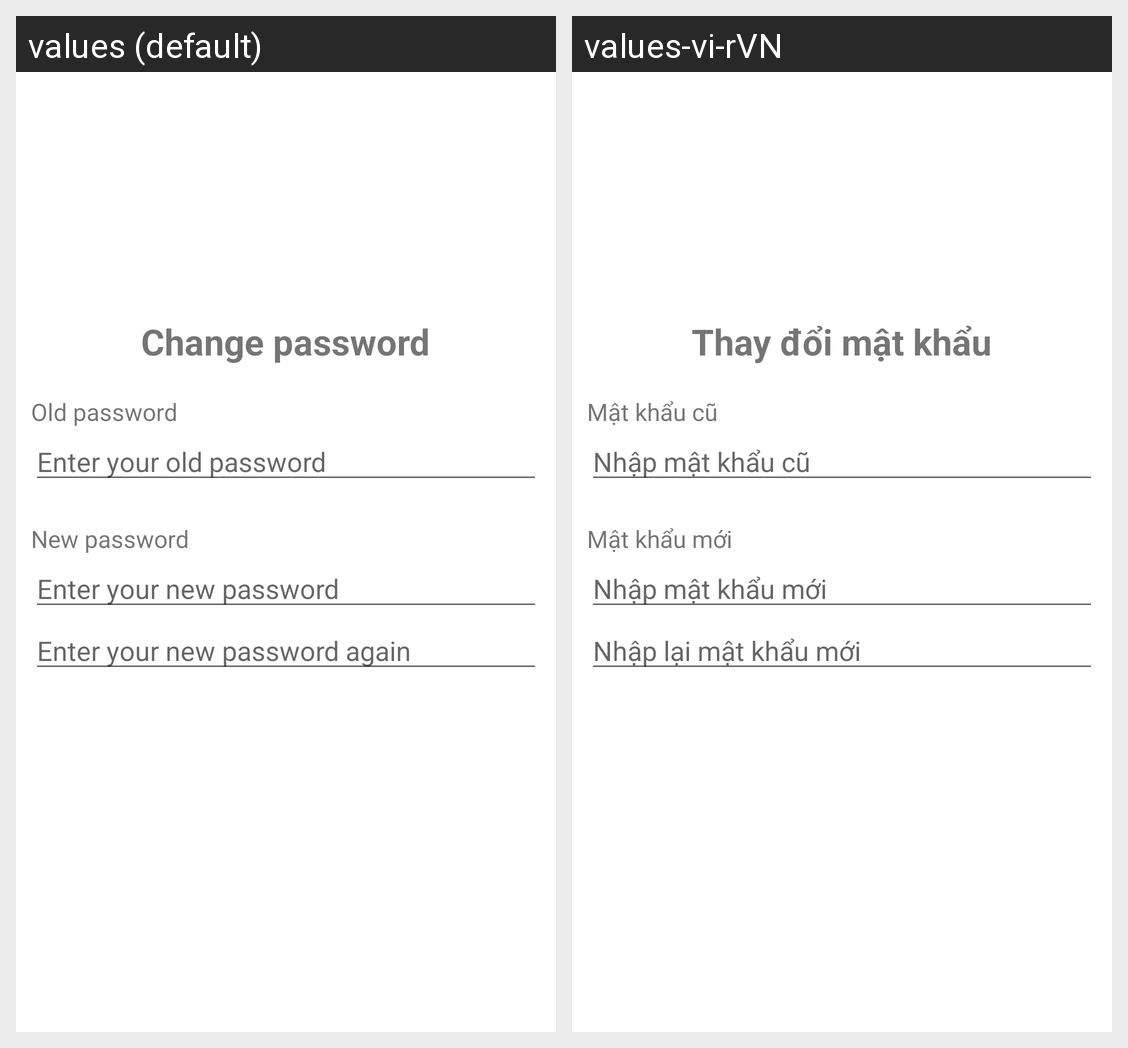

For this localized Android screen grid, give each drawn string resource with its value in every locale shown.
Android screen res/layout/fragment_s_f_change_password.xml rendered under 2 locales, left to right: values (default), values-vi-rVN. Device: Nexus 5 (rendered at 1080×1920; each locale shown at half size, 540×960, under a caption strip naming it); theme AppTheme.
Strings drawn on this screen, with the default value and each locale's value (text and hints the layout hard-codes, and strings that could not be matched under every locale, appear in the picture but are not listed):

change_password
  values: Change password
  values-vi-rVN: Thay đổi mật khẩu

old_password
  values: Old password
  values-vi-rVN: Mật khẩu cũ

enter_your_old_password
  values: Enter your old password
  values-vi-rVN: Nhập mật khẩu cũ

new_password
  values: New password
  values-vi-rVN: Mật khẩu mới

enter_your_new_password
  values: Enter your new password
  values-vi-rVN: Nhập mật khẩu mới

enter_your_new_password_again
  values: Enter your new password again
  values-vi-rVN: Nhập lại mật khẩu mới
